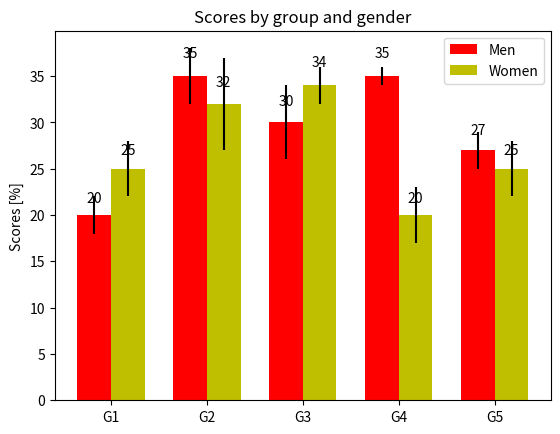

This figure's Python source:

# https://matplotlib.org/examples/api/barchart_demo.html

"""
========
Barchart
========

A bar plot with errorbars and height labels on individual bars
"""
import numpy as np
import matplotlib.pyplot as plt

N = 5
men_means = (20, 35, 30, 35, 27)
men_std = (2, 3, 4, 1, 2)

ind = np.arange(N)  # the x locations for the groups
width = 0.35       # the width of the bars

fig, ax = plt.subplots()
rects1 = ax.bar(ind, men_means, width, color='r', yerr=men_std)

women_means = (25, 32, 34, 20, 25)
women_std = (3, 5, 2, 3, 3)
rects2 = ax.bar(ind + width, women_means, width, color='y', yerr=women_std)

# add some text for labels, title and axes ticks
ax.set_ylabel('Scores [%]')
ax.set_title('Scores by group and gender')
ax.set_xticks(ind + width / 2)
ax.set_xticklabels(('G1', 'G2', 'G3', 'G4', 'G5'))

ax.legend((rects1[0], rects2[0]), ('Men', 'Women'))


def autolabel(rects):
    """
    Attach a text label above each bar displaying its height
    """
    for rect in rects:
        height = rect.get_height()
        ax.text(rect.get_x() + rect.get_width()/2., 1.05*height,
                '%d' % int(height),
                ha='center', va='bottom')

autolabel(rects1)
autolabel(rects2)

plt.savefig('test.png')

# plt.show()
